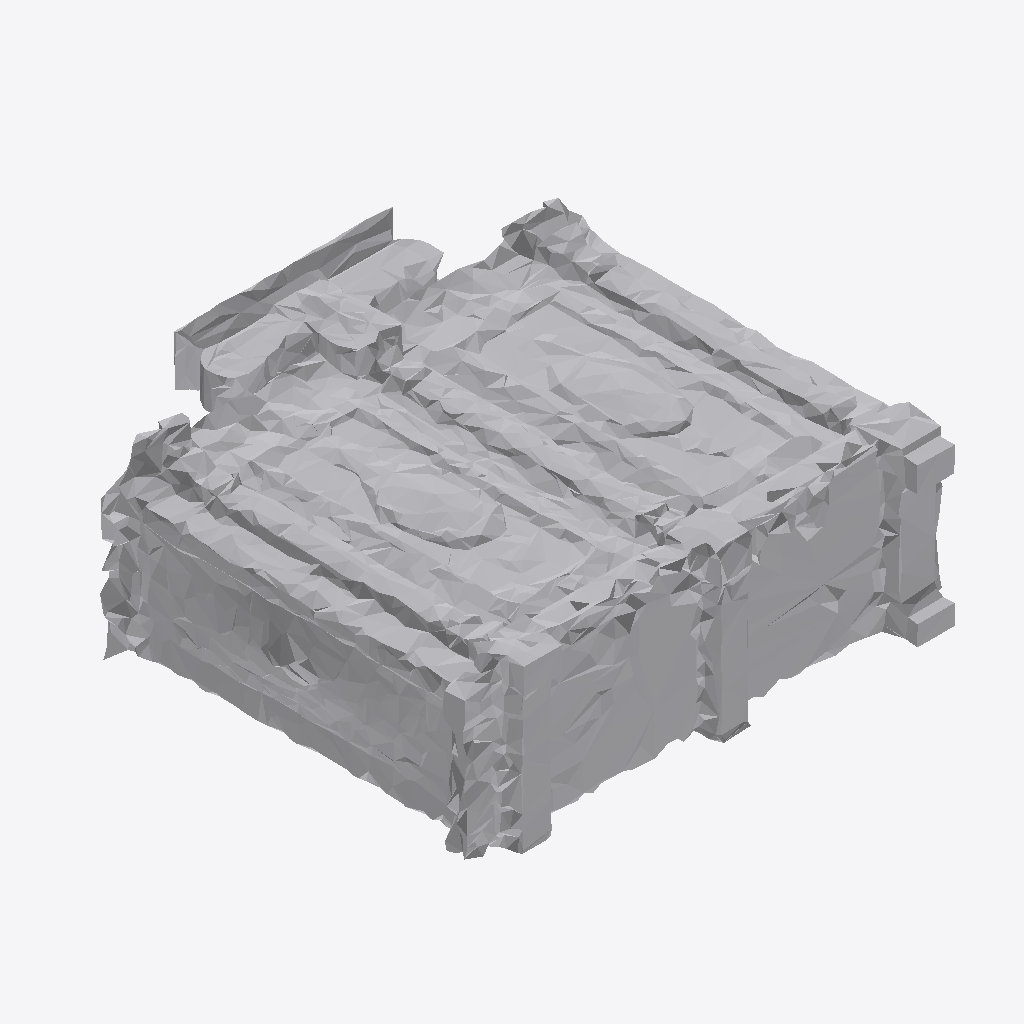
Isometric view of an IFC building model (IFC-SPF (STEP), schema IFC4, length unit metre), seen from the south-west, elements coloured by IFC class: 1 other element (light grey).
Extent 1.9 m × 1.8 m × 0.7 m (x, y, z). Storeys (1): Ground Floor at 0.00 m. Elements (1): 1 IfcFurniture.

HEADER;
FILE_DESCRIPTION(('ViewDefinition [CoordinationView]'),'2;1');
FILE_NAME('','2026-07-12T09:53:33',(''),(''),'IfcOpenShell 0.8.0','IfcOpenShell 0.8.0','');
FILE_SCHEMA(('IFC4'));
ENDSEC;
DATA;
#17=IFCPROJECT('3rrCCW53vEvP2wggkmK6gB',#5,'Office Project',$,$,$,$,(#15),#10);
#20=IFCSITE('34c6ObkCPFsRHQJ2NmwNk2',#5,'Site',$,$,#19,$,$,.ELEMENT.,$,$,$,$,$);
#22=IFCBUILDING('29Cul_VGLEmvxMiDI329v0',#5,'Building',$,$,#21,$,$,.ELEMENT.,$,$,$);
#24=IFCBUILDINGSTOREY('1Q6$J9sVXETArHRrOBk$A5',#5,'Ground Floor',$,$,#23,$,$,.ELEMENT.,0.0);
#35=IFCFURNITURE('2UrNf573D169FKm8jFOSaO',#5,'list05_cabinet',$,$,#34,#31,$,$);
ENDSEC;
